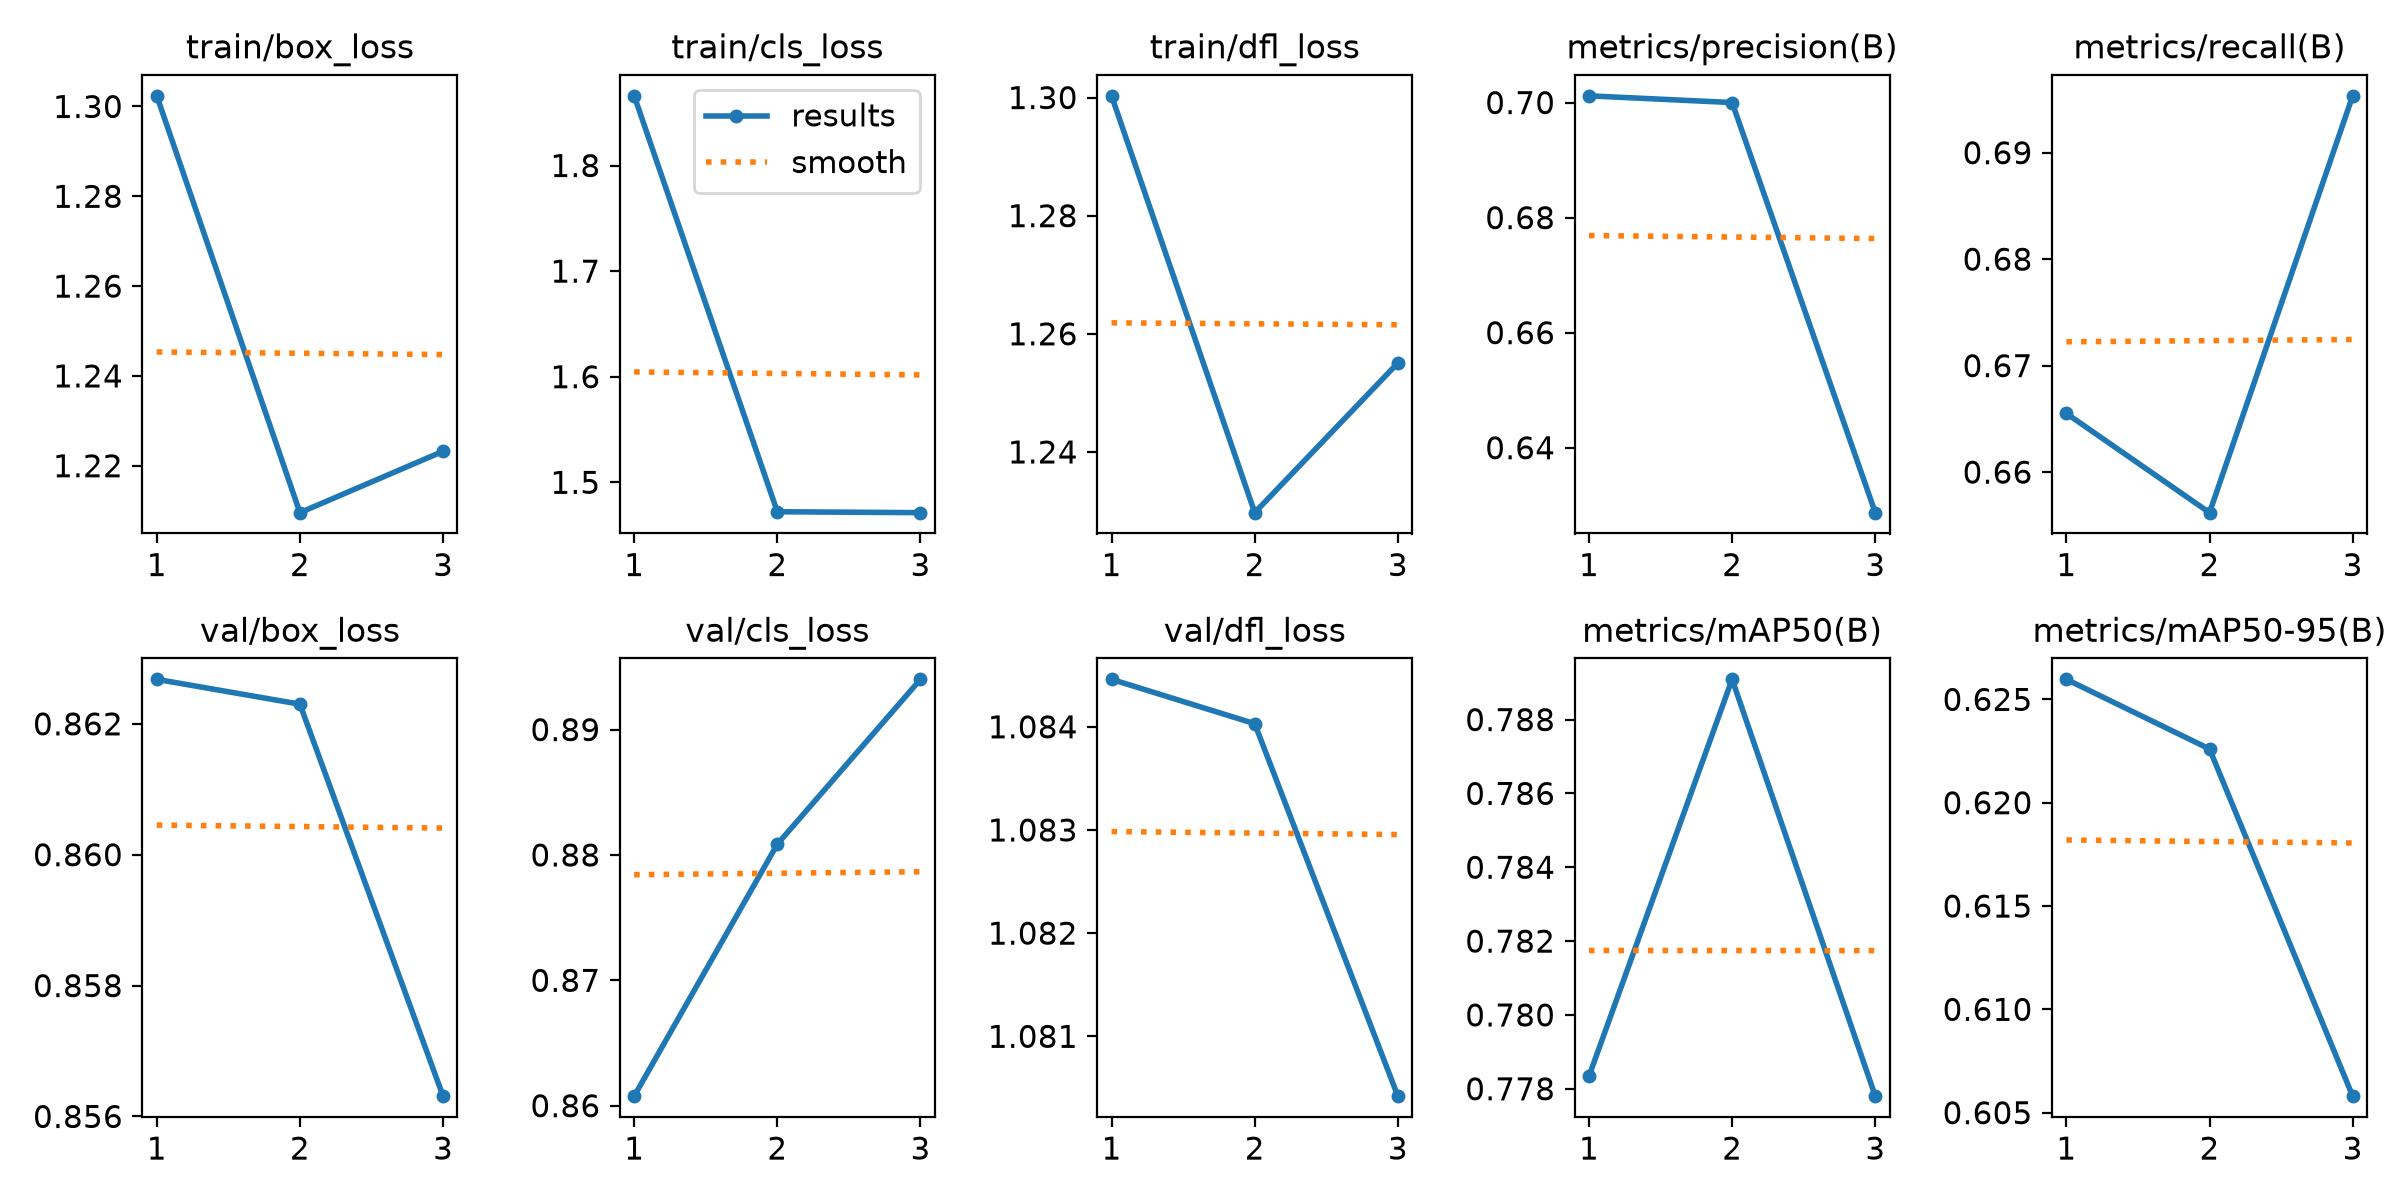

The table this chart was drawn from, first rows:
epoch, time, train/box_loss, train/cls_loss, train/dfl_loss, metrics/precision(B), metrics/recall(B), metrics/mAP50(B), metrics/mAP50-95(B), val/box_loss, val/cls_loss, val/dfl_loss, lr/pg0, lr/pg1, lr/pg2
1, 29.83, 1.302, 1.866, 1.3, 0.7012, 0.6655, 0.7783, 0.626, 0.8627, 0.8608, 1.084, 5.49231e-05, 5.49231e-05, 5.49231e-05
2, 32.7, 1.21, 1.472, 1.23, 0.7, 0.6562, 0.7891, 0.6226, 0.8623, 0.8809, 1.084, 7.66635e-05, 7.66635e-05, 7.66635e-05
3, 35.35, 1.223, 1.471, 1.255, 0.6287, 0.6953, 0.7778, 0.6058, 0.8563, 0.894, 1.08, 4.046e-05, 4.046e-05, 4.046e-05
